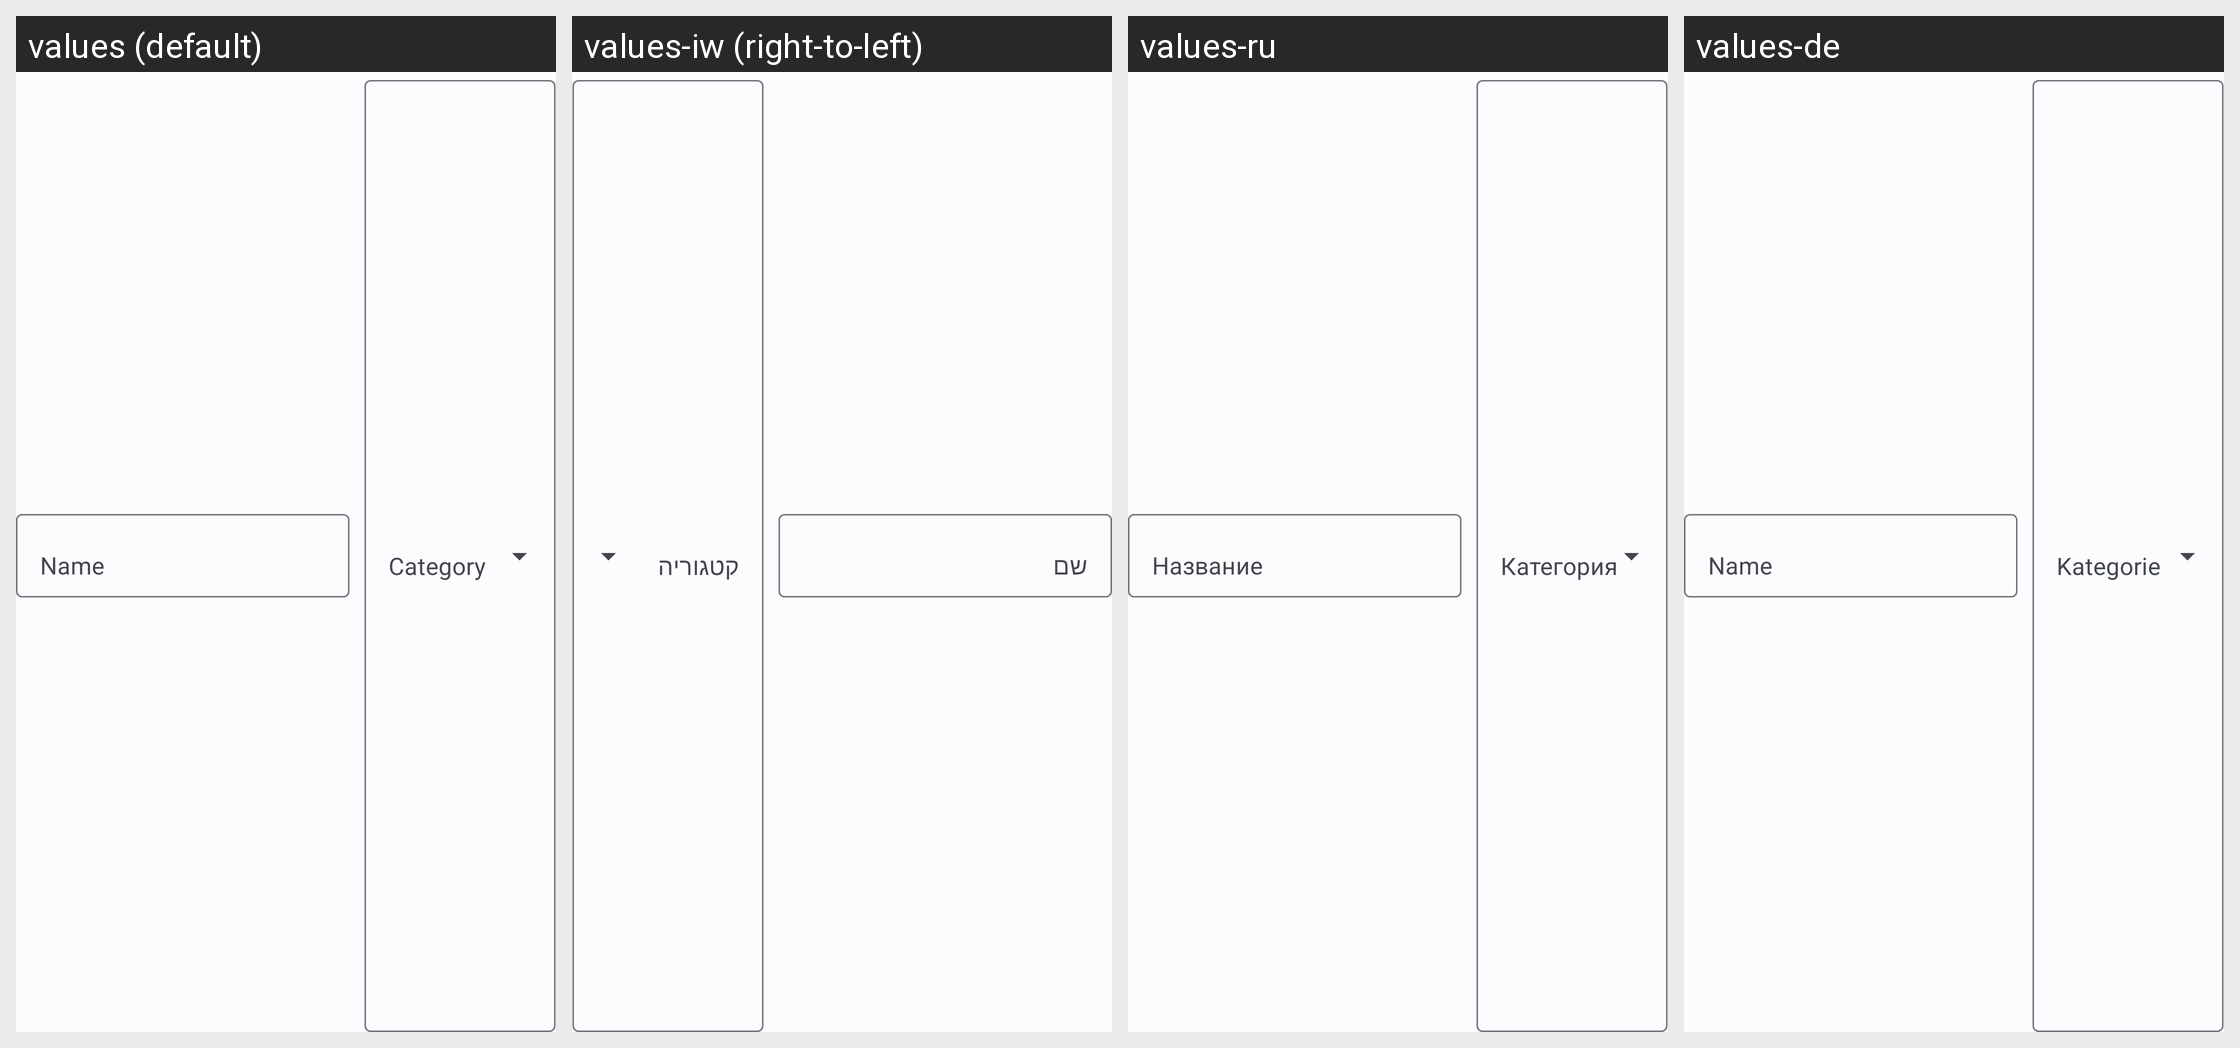

Translations of the strings shown on this Android screen, per locale in the grid:
Android screen res/layout/note_header.xml rendered under 4 locales, left to right: values (default), values-iw (right-to-left), values-ru, values-de. Device: Nexus 5 (rendered at 1080×1920; each locale shown at half size, 540×960, under a caption strip naming it); theme AppTheme.
Other locales in the repository, not shown: values-et, values-ja, values-ml, values-pl, values-pt-rBR, values-sq, values-tr.
Strings drawn on this screen, with the default value and each locale's value (text and hints the layout hard-codes, and strings that could not be matched under every locale, appear in the picture but are not listed):

hint_name
  values: Name
  values-iw: שם
  values-ru: Название
  values-de: Name

action_category
  values: Category
  values-iw: קטגוריה
  values-ru: Категория
  values-de: Kategorie
